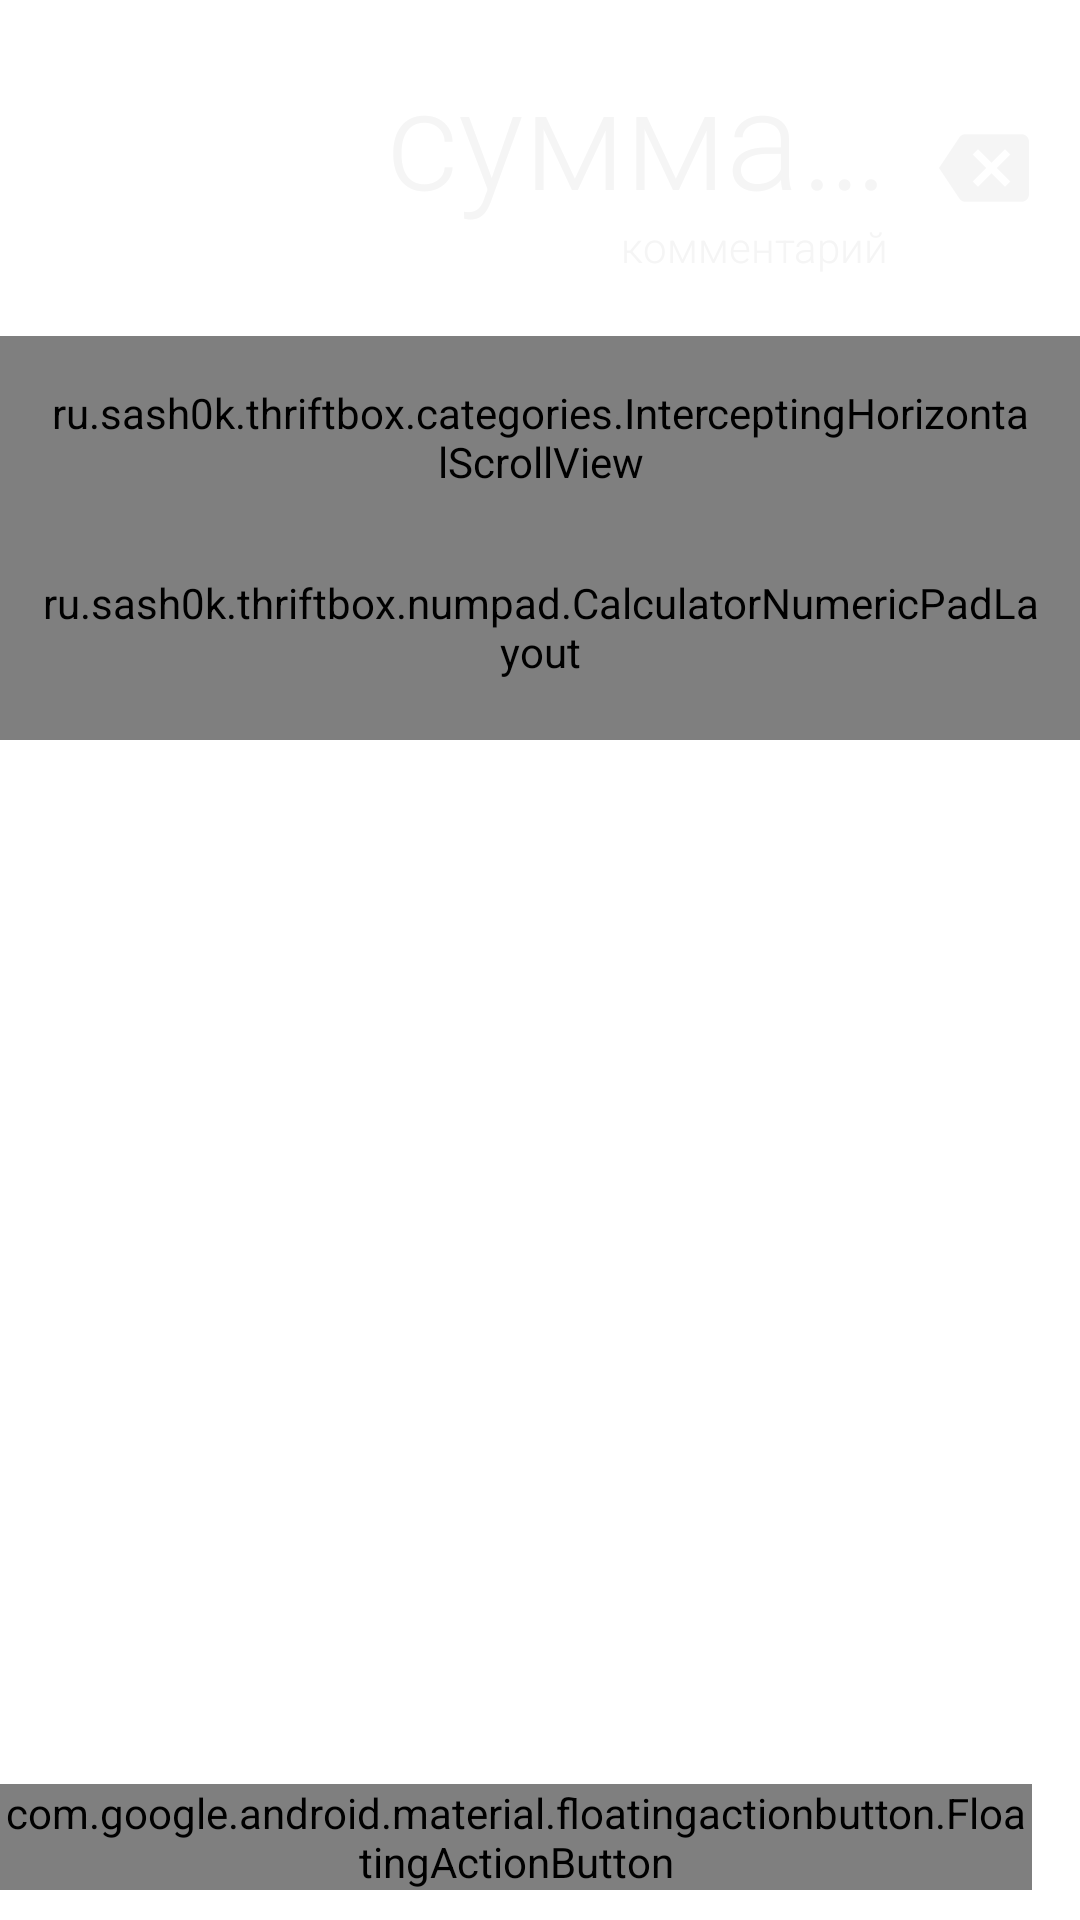

Android layout source for this screen:
<!-- AndroidManifest.xml: application theme AppTheme -->
<!-- res/layout/fragment_input.xml -->
<RelativeLayout xmlns:android="http://schemas.android.com/apk/res/android"
    android:layout_width="match_parent"
    android:layout_height="match_parent">

    <androidx.appcompat.widget.Toolbar
        android:id="@+id/toolbar"
        android:layout_width="match_parent"
        android:layout_height="@dimen/action_bar_size_x2"
        android:background="?attr/colorPrimary"
        android:minHeight="?attr/actionBarSize">

        
        <include layout="@layout/fragment_input_toolbar" />
    </androidx.appcompat.widget.Toolbar>

    <FrameLayout
        android:layout_width="match_parent"
        android:layout_height="wrap_content"
        android:layout_below="@id/toolbar">

        
        <include layout="@layout/fragment_input_content" />
    </FrameLayout>


    <com.google.android.material.floatingactionbutton.FloatingActionButton
        android:id="@+id/fab"
        android:layout_width="wrap_content"
        android:layout_height="wrap_content"
        android:layout_alignParentBottom="true"
        android:layout_alignParentEnd="true"
        android:layout_alignParentRight="true"
        android:layout_marginBottom="@dimen/fab_margin_bottom"
        android:layout_marginEnd="@dimen/activity_vertical_margin"
        android:layout_marginRight="@dimen/activity_vertical_margin"
        android:src="@mipmap/ic_plus_white_36dp" />

</RelativeLayout>
<!-- res/layout/fragment_input_toolbar.xml (included above) -->
<?xml version="1.0" encoding="utf-8"?>
<LinearLayout xmlns:android="http://schemas.android.com/apk/res/android"
    android:layout_width="match_parent"
    android:layout_height="match_parent"
    android:layout_margin="@dimen/activity_vertical_margin"
    android:orientation="horizontal">

    <LinearLayout
        android:layout_width="match_parent"
        android:layout_height="wrap_content"
        android:layout_gravity="center_vertical"
        android:layout_weight="1"
        android:orientation="vertical">

        <TextView
            android:id="@+id/enter_value"
            style="@style/toolbar_text"
            android:layout_width="match_parent"
            android:layout_height="wrap_content"
            android:hint="@string/enter_value_hint"
            android:maxLength="8"
            android:textSize="@dimen/action_bar_text" />

        <TextView
            android:id="@+id/comment_value"
            style="@style/toolbar_text"
            android:layout_width="match_parent"
            android:layout_height="wrap_content"
            android:textSize="14sp"
            android:hint="@string/enter_comment_hint"/>
    </LinearLayout>

    <ImageButton
        android:id="@+id/del"
        android:layout_width="wrap_content"
        android:layout_height="match_parent"
        android:layout_weight="1"
        android:background="@drawable/pad_button_background"
        android:onClick="onButtonClick"
        android:padding="@dimen/activity_vertical_margin"
        android:src="@mipmap/ic_content_backspace" />

</LinearLayout>
<!-- res/layout/fragment_input_content.xml (included above) -->
<?xml version="1.0" encoding="utf-8"?>
<LinearLayout xmlns:android="http://schemas.android.com/apk/res/android"
    android:layout_width="match_parent"
    android:layout_height="match_parent"
    android:orientation="vertical">

    
    <ru.sash0k.thriftbox.categories.InterceptingHorizontalScrollView
        android:layout_width="match_parent"
        android:layout_height="wrap_content"
        android:paddingLeft="@dimen/activity_horizontal_margin"
        android:paddingRight="@dimen/activity_horizontal_margin"
        android:paddingTop="@dimen/activity_vertical_margin"
        android:paddingBottom="@dimen/activity_vertical_margin"
        android:scrollbars="none">

        <ru.sash0k.thriftbox.categories.Categories
            android:id="@+id/categories"
            android:layout_width="match_parent"
            android:layout_height="wrap_content"
            android:orientation="horizontal" />
    </ru.sash0k.thriftbox.categories.InterceptingHorizontalScrollView>

    
    <include layout="@layout/pad_numeric"
        android:layout_width="match_parent"
        android:layout_height="wrap_content"/>

</LinearLayout>
<!-- res/layout/pad_numeric.xml (included above) -->
<?xml version="1.0" encoding="utf-8"?>
<ru.sash0k.thriftbox.numpad.CalculatorNumericPadLayout
    xmlns:android="http://schemas.android.com/apk/res/android"
    android:id="@+id/pad_numeric"
    style="@style/PadLayoutStyle.Numeric"
    android:background="@android:color/transparent"
    android:columnCount="3"
    android:rowCount="4">

    <Button
        android:id="@+id/digit_7"
        style="@style/PadButtonStyle.Numeric"
        android:onClick="onButtonClick" />

    <Button
        android:id="@+id/digit_8"
        style="@style/PadButtonStyle.Numeric"
        android:onClick="onButtonClick" />

    <Button
        android:id="@+id/digit_9"
        style="@style/PadButtonStyle.Numeric"
        android:onClick="onButtonClick" />

    <Button
        android:id="@+id/digit_4"
        style="@style/PadButtonStyle.Numeric"
        android:onClick="onButtonClick" />

    <Button
        android:id="@+id/digit_5"
        style="@style/PadButtonStyle.Numeric"
        android:onClick="onButtonClick" />

    <Button
        android:id="@+id/digit_6"
        style="@style/PadButtonStyle.Numeric"
        android:onClick="onButtonClick" />

    <Button
        android:id="@+id/digit_1"
        style="@style/PadButtonStyle.Numeric"
        android:onClick="onButtonClick" />

    <Button
        android:id="@+id/digit_2"
        style="@style/PadButtonStyle.Numeric"
        android:onClick="onButtonClick" />

    <Button
        android:id="@+id/digit_3"
        style="@style/PadButtonStyle.Numeric"
        android:onClick="onButtonClick" />

    <Button
        android:id="@+id/dec_point"
        style="@style/PadButtonStyle.Numeric"
        android:onClick="onButtonClick" />

    <Button
        android:id="@+id/digit_0"
        style="@style/PadButtonStyle.Numeric"
        android:onClick="onButtonClick" />

    <Button
        android:id="@+id/eq"
        style="@style/PadButtonStyle.Numeric"
        android:visibility="invisible"/>

</ru.sash0k.thriftbox.numpad.CalculatorNumericPadLayout>
<!-- resources referenced by this layout -->
<resources>
  <dimen name="action_bar_size_x2">112dp</dimen>
  <dimen name="action_bar_text">46sp</dimen>
  <dimen name="activity_horizontal_margin">16dp</dimen>
  <dimen name="activity_vertical_margin">16dp</dimen>
  <dimen name="fab_margin_bottom">10dp</dimen>
  <!-- drawable pad_button_background (drawable) -->
  <?xml version="1.0" encoding="utf-8"?>
  <selector xmlns:android="http://schemas.android.com/apk/res/android"
      android:exitFadeDuration="@android:integer/config_shortAnimTime">
  
      <item android:state_pressed="true">
          <shape >
              <solid android:color="@color/accent_light"/>
              <corners android:radius="@dimen/activity_horizontal_margin"/>
          </shape>
      </item>
  
      
      <item android:drawable="@android:color/transparent" />
  </selector>
  <string name="enter_comment_hint">комментарий</string>
  <string name="enter_value_hint">сумма…</string>
  <style name="PadButtonStyle.Numeric" parent="PadButtonStyle">
          <item name="android:layout_margin">4dip</item>
          <item name="android:textSize">23sp</item>
      </style>
  <style name="PadLayoutStyle.Numeric">
          <item name="android:layout_width">0dip</item>
          <item name="android:layout_weight">240</item>
          <item name="android:paddingTop">4dip</item>
          <item name="android:paddingBottom">4dip</item>
          <item name="android:paddingLeft">8dip</item>
          <item name="android:paddingStart">8dip</item>
          <item name="android:paddingRight">8dip</item>
          <item name="android:paddingEnd">8dip</item>
      </style>
  <style name="toolbar_text" parent="text_generic">
          <item name="android:textColor">@color/primary_light</item>
          <item name="android:textColorHint">@color/primary_light</item>
          <item name="android:gravity">right|end</item>
          <item name="android:singleLine">true</item>
          <item name="android:paddingLeft">@dimen/activity_vertical_margin</item>
          <item name="android:paddingRight">@dimen/activity_vertical_margin</item>
      </style>
  <style name="AppTheme" parent="@style/Theme.AppCompat.Light">
          
          <item name="colorPrimary">@color/primary</item>
          <item name="colorPrimaryDark">@color/primary_dark</item>
          <item name="colorAccent">@color/accent</item>
          
          <item name="android:windowNoTitle">true</item>
          <item name="windowActionBar">false</item>
          
          <item name="android:windowContentOverlay">@null</item>
          
          <item name="android:alertDialogTheme">@style/AppCompatAlertDialogStyle</item>
          
          <item name="android:navigationBarColor">@color/primary_dark</item>
          <item name="android:statusBarColor">@color/primary_dark</item>
      </style>
  <color name="accent_light">#ffcdd2</color>
  <style name="PadButtonStyle" parent="@android:style/Widget.Material.Light.Button.Borderless">
          <item name="android:layout_width">wrap_content</item>
          <item name="android:layout_height">wrap_content</item>
          <item name="android:background">@drawable/pad_button_background</item>
          <item name="android:fontFamily">sans-serif-light</item>
          <item name="android:gravity">center</item>
          <item name="android:includeFontPadding">false</item>
          <item name="android:minWidth">0dip</item>
          <item name="android:minHeight">0dip</item>
          <item name="android:textAllCaps">false</item>
          <item name="android:textColor">@color/primary_text</item>
      </style>
  <style name="text_generic">
          <item name="android:includeFontPadding">false</item>
      </style>
  <color name="primary_light">#F5F5F5</color>
  <color name="primary">#757575</color>
  <color name="primary_dark">#616161</color>
  <color name="accent">#FF5252</color>
  <style name="AppCompatAlertDialogStyle" parent="@android:style/Theme.Holo.Light.Dialog.NoActionBar">
          <item name="android:windowBackground">@android:color/transparent</item>
      </style>
  <color name="primary_text">#212121</color>
</resources>
